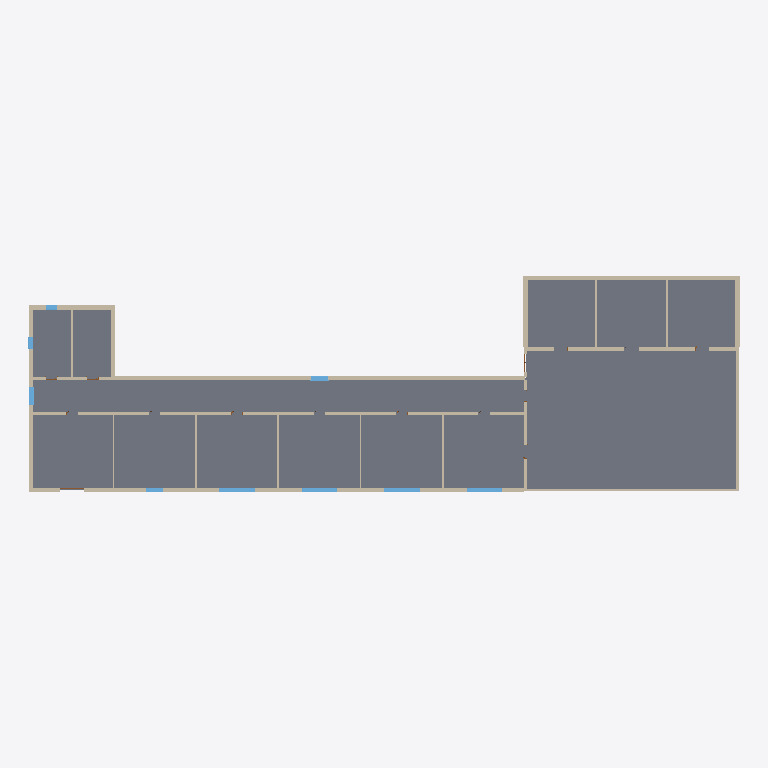
Plan cut of the same IFC building model at storey 'BuildingStorey_0cm' (level 0.00 m, cut at 1.40 m), seen from above with north up, elements coloured by IFC class: 42 walls (beige), 13 slabs (grey), 9 windows (light blue). Cut surfaces are drawn darker.
Extent 60.4 m × 18.4 m × 9.9 m (x, y, z). Storeys (4): BuildingStorey_0cm at 0.00 m; BuildingStorey_350cm at 3.50 m; BuildingStorey_700cm at 7.00 m; BuildingStorey_750cm at 7.50 m. Elements (165): 74 IfcWall, 29 IfcWindow, 25 IfcDoor, 23 IfcSlab, 14 IfcRoof.

HEADER;
FILE_DESCRIPTION(('ViewDefinition [ReferenceView_V1.2]','RevitIdentifiers [ContentGUID: 9538471b-947d-420b-b525-133ae84b3421, VersionGUID: 10c0a0b6-d741-4c9d-9a49-8017df9b2336, NumberOfSaves: 7]'),'2;1');
FILE_NAME('School.ifc','2026-10-26T11:00:48+01:00',(''),(''),'ODA SDAI 25.12','Autodesk - Revit 26.4.0.32 (ENG) - 26.4.0.32','');
FILE_SCHEMA(('IFC4'));
ENDSEC;
DATA;
#18=IFCPROJECT('2LE4SRb7r22xKb4peNjClH',#6,'Project Number',$,$,'Project Name','Project Status',(#13),#33531);
#40=IFCSITE('2LE4SRb7r22xKb4peNjClJ',#6,'Default',$,$,#39,$,$,.ELEMENT.,(51,30,23,112487),(0,-7,-37,-956022),0.0,$,$);
#22=IFCBUILDING('2LE4SRb7r22xKb4peNjClG',#6,'',$,$,#21,$,'',.ELEMENT.,$,$,#19);
#25=IFCBUILDINGSTOREY('3Zu5Bv0LOHrPC10026FoQQ',#6,'BuildingStorey_0cm',$,$,#24,$,'BuildingStorey_0cm',.ELEMENT.,0.0);
#29=IFCBUILDINGSTOREY('1uu2_zwRvBkBofzuwGIgby',#6,'BuildingStorey_350cm',$,$,#28,$,'BuildingStorey_350cm',.ELEMENT.,3500.0000000000005);
#33=IFCBUILDINGSTOREY('1uu2_zwRvBkBofzuwGIgbp',#6,'BuildingStorey_700cm',$,$,#32,$,'BuildingStorey_700cm',.ELEMENT.,7000.000000000001);
#37=IFCBUILDINGSTOREY('1uu2_zwRvBkBofzuwGIgbo',#6,'BuildingStorey_750cm',$,$,#36,$,'BuildingStorey_750cm',.ELEMENT.,7500.000000000001);
#16930=IFCSLAB('1uu2_zwRvBkBofzuwGIgXy',#6,'Floor:TBIM_Ground_Slab_Crawl_Space_414:325031',$,$,#16919,#16929,'325031',.FLOOR.);
#16534=IFCSLAB('1uu2_zwRvBkBofzuwGIgXV',#6,'Floor:TBIM_Ground_Slab_Crawl_Space_414:324996',$,$,#16523,#16533,'324996',.FLOOR.);
#16633=IFCSLAB('1uu2_zwRvBkBofzuwGIgX9',#6,'Floor:TBIM_Ground_Slab_Crawl_Space_414:325010',$,$,#16622,#16632,'325010',.FLOOR.);
#17029=IFCSLAB('1uu2_zwRvBkBofzuwGIgXf',#6,'Floor:TBIM_Ground_Slab_Crawl_Space_414:325042',$,$,#17018,#17028,'325042',.FLOOR.);
#17227=IFCSLAB('1uu2_zwRvBkBofzuwGIgWR',#6,'Floor:TBIM_Ground_Slab_Crawl_Space_414:325056',$,$,#17216,#17226,'325056',.FLOOR.);
#17128=IFCSLAB('1uu2_zwRvBkBofzuwGIgXY',#6,'Floor:TBIM_Ground_Slab_Crawl_Space_414:325049',$,$,#17117,#17127,'325049',.FLOOR.);
#16384=IFCSLAB('1uu2_zwRvBkBofzuwGIgYc',#6,'Floor:TBIM_Ground_Slab_Crawl_Space_414:324989',$,$,#16373,#16383,'324989',.FLOOR.);
#17326=IFCSLAB('1uu2_zwRvBkBofzuwGIgWS',#6,'Floor:TBIM_Ground_Slab_Crawl_Space_414:325063',$,$,#17315,#17325,'325063',.FLOOR.);
#17524=IFCSLAB('1uu2_zwRvBkBofzuwGIgWE',#6,'Floor:TBIM_Ground_Slab_Crawl_Space_414:325077',$,$,#17513,#17523,'325077',.FLOOR.);
#17425=IFCSLAB('1uu2_zwRvBkBofzuwGIgWL',#6,'Floor:TBIM_Ground_Slab_Crawl_Space_414:325070',$,$,#17414,#17424,'325070',.FLOOR.);
#17623=IFCSLAB('1uu2_zwRvBkBofzuwGIgW7',#6,'Floor:TBIM_Ground_Slab_Crawl_Space_414:325084',$,$,#17612,#17622,'325084',.FLOOR.);
#16831=IFCSLAB('1uu2_zwRvBkBofzuwGIgXx',#6,'Floor:TBIM_Ground_Slab_Crawl_Space_414:325024',$,$,#16820,#16830,'325024',.FLOOR.);
#16732=IFCSLAB('1uu2_zwRvBkBofzuwGIgX2',#6,'Floor:TBIM_Ground_Slab_Crawl_Space_414:325017',$,$,#16721,#16731,'325017',.FLOOR.);
#9605=IFCWALL('1uu2_zwRvBkBofzuwGIgbt',#6,'Basic Wall:TBIM_Insulated_Facing_Brick_Wall_355:324780',$,$,#9555,#9559,'324780',.NOTDEFINED.);
#10601=IFCWALL('1uu2_zwRvBkBofzuwGIgaN',#6,'Basic Wall:TBIM_Precast_Sandwich_Panel_240:324812',$,$,#10562,#10566,'324812',.NOTDEFINED.);
#10689=IFCWALL('1uu2_zwRvBkBofzuwGIgau',#6,'Basic Wall:TBIM_Precast_Sandwich_Panel_240:324835',$,$,#10650,#10654,'324835',.NOTDEFINED.);
#12586=IFCWALL('1uu2_zwRvBkBofzuwGIgZy',#6,'Basic Wall:TBIM_Insulated_Facing_Brick_Wall_355:324903',$,$,#12544,#12548,'324903',.NOTDEFINED.);
#12305=IFCWALL('1uu2_zwRvBkBofzuwGIgZ$',#6,'Basic Wall:TBIM_Insulated_Facing_Brick_Wall_355:324900',$,$,#12255,#12259,'324900',.NOTDEFINED.);
#9506=IFCWALL('1uu2_zwRvBkBofzuwGIgbm',#6,'Basic Wall:TBIM_Insulated_Facing_Brick_Wall_355:324779',$,$,#9464,#9468,'324779',.NOTDEFINED.);
#12206=IFCWALL('1uu2_zwRvBkBofzuwGIgZu',#6,'Basic Wall:TBIM_Insulated_Facing_Brick_Wall_355:324899',$,$,#12156,#12160,'324899',.NOTDEFINED.);
#12495=IFCWALL('1uu2_zwRvBkBofzuwGIgZz',#6,'Basic Wall:TBIM_Insulated_Facing_Brick_Wall_355:324902',$,$,#12453,#12457,'324902',.NOTDEFINED.);
#12404=IFCWALL('1uu2_zwRvBkBofzuwGIgZ_',#6,'Basic Wall:TBIM_Insulated_Facing_Brick_Wall_355:324901',$,$,#12354,#12358,'324901',.NOTDEFINED.);
#10398=IFCWALL('1uu2_zwRvBkBofzuwGIgbl',#6,'Basic Wall:TBIM_Insulated_Facing_Brick_Wall_355:324788',$,$,#10348,#10352,'324788',.NOTDEFINED.);
#9803=IFCWALL('1uu2_zwRvBkBofzuwGIgbr',#6,'Basic Wall:TBIM_Insulated_Facing_Brick_Wall_355:324782',$,$,#9753,#9757,'324782',.NOTDEFINED.);
#9348=IFCWALL('1uu2_zwRvBkBofzuwGIgbn',#6,'Basic Wall:TBIM_Insulated_Facing_Brick_Wall_355:324778',$,$,#9294,#9298,'324778',.NOTDEFINED.);
#10200=IFCWALL('1uu2_zwRvBkBofzuwGIgbf',#6,'Basic Wall:TBIM_Insulated_Facing_Brick_Wall_355:324786',$,$,#10150,#10154,'324786',.NOTDEFINED.);
#14594=IFCWALL('1uu2_zwRvBkBofzuwGIgY_',#6,'Basic Wall:TBIM_Gym_RC_Wall_300:324965',$,$,#14567,#14571,'324965',.NOTDEFINED.);
#14516=IFCWALL('1uu2_zwRvBkBofzuwGIgY$',#6,'Basic Wall:TBIM_Gym_RC_Wall_300:324964',$,$,#14489,#14493,'324964',.NOTDEFINED.);
#13784=IFCWALL('1uu2_zwRvBkBofzuwGIgY0',#6,'Basic Wall:TBIM_Corridor_Brick_Wall_250:324955',$,$,#13751,#13755,'324955',.NOTDEFINED.);
#14672=IFCWALL('1uu2_zwRvBkBofzuwGIgYz',#6,'Basic Wall:TBIM_Gym_RC_Wall_300:324966',$,$,#14645,#14649,'324966',.NOTDEFINED.);
#13948=IFCWALL('1uu2_zwRvBkBofzuwGIgY6',#6,'Basic Wall:TBIM_Corridor_Brick_Wall_250:324957',$,$,#13915,#13919,'324957',.NOTDEFINED.);
#14030=IFCWALL('1uu2_zwRvBkBofzuwGIgY5',#6,'Basic Wall:TBIM_Corridor_Brick_Wall_250:324958',$,$,#13997,#14001,'324958',.NOTDEFINED.);
#14112=IFCWALL('1uu2_zwRvBkBofzuwGIgY4',#6,'Basic Wall:TBIM_Corridor_Brick_Wall_250:324959',$,$,#14079,#14083,'324959',.NOTDEFINED.);
#13271=IFCWALL('1uu2_zwRvBkBofzuwGIgYD',#6,'Basic Wall:TBIM_Corridor_Brick_Wall_250:324950',$,$,#13238,#13242,'324950',.NOTDEFINED.);
#10299=IFCWALL('1uu2_zwRvBkBofzuwGIgbe',#6,'Basic Wall:TBIM_Insulated_Facing_Brick_Wall_355:324787',$,$,#10249,#10253,'324787',.NOTDEFINED.);
#13866=IFCWALL('1uu2_zwRvBkBofzuwGIgY7',#6,'Basic Wall:TBIM_Corridor_Brick_Wall_250:324956',$,$,#13833,#13837,'324956',.NOTDEFINED.);
#11118=IFCWALL('1uu2_zwRvBkBofzuwGIgZ3',#6,'Basic Wall:TBIM_Insulated_Facing_Brick_Wall_355:324888',$,$,#11068,#11072,'324888',.NOTDEFINED.);
#11316=IFCWALL('1uu2_zwRvBkBofzuwGIgZ1',#6,'Basic Wall:TBIM_Insulated_Facing_Brick_Wall_355:324890',$,$,#11266,#11270,'324890',.NOTDEFINED.);
#11217=IFCWALL('1uu2_zwRvBkBofzuwGIgZ2',#6,'Basic Wall:TBIM_Insulated_Facing_Brick_Wall_355:324889',$,$,#11167,#11171,'324889',.NOTDEFINED.);
#14750=IFCWALL('1uu2_zwRvBkBofzuwGIgYy',#6,'Basic Wall:TBIM_Gym_RC_Wall_300:324967',$,$,#14723,#14727,'324967',.NOTDEFINED.);
#11415=IFCWALL('1uu2_zwRvBkBofzuwGIgZ0',#6,'Basic Wall:TBIM_Insulated_Facing_Brick_Wall_355:324891',$,$,#11365,#11369,'324891',.NOTDEFINED.);
#10101=IFCWALL('1uu2_zwRvBkBofzuwGIgbg',#6,'Basic Wall:TBIM_Insulated_Facing_Brick_Wall_355:324785',$,$,#10051,#10055,'324785',.NOTDEFINED.);
#15177=IFCWALL('1uu2_zwRvBkBofzuwGIgYt',#6,'Basic Wall:TBIM_Hollow_Brick_Partition_130:324972',$,$,#15144,#15148,'324972',.NOTDEFINED.);
#14194=IFCWALL('1uu2_zwRvBkBofzuwGIgYx',#6,'Basic Wall:TBIM_Hollow_Brick_Partition_130:324960',$,$,#14161,#14165,'324960',.NOTDEFINED.);
#15013=IFCWALL('1uu2_zwRvBkBofzuwGIgYn',#6,'Basic Wall:TBIM_Hollow_Brick_Partition_130:324970',$,$,#14980,#14984,'324970',.NOTDEFINED.);
#28288=IFCWINDOW('0GmA2srq5CdPf9W1VVdYsw',#6,'Windows_Sgl_Plain:TBIM_Classroom_Window_300x180:331404',$,$,#32790,#28284,'331404',1800.0000000000007,3000.0000000000023,.WINDOW.,.NOTDEFINED.,$);
#28374=IFCWINDOW('0GmA2srq5CdPf9W1VVdYsu',#6,'Windows_Sgl_Plain:TBIM_Classroom_Window_300x180:331406',$,$,#32730,#28370,'331406',1800.0000000000007,3000.0000000000023,.WINDOW.,.NOTDEFINED.,$);
#28331=IFCWINDOW('0GmA2srq5CdPf9W1VVdYsx',#6,'Windows_Sgl_Plain:TBIM_Classroom_Window_300x180:331405',$,$,#32770,#28327,'331405',1800.0000000000007,3000.0000000000023,.WINDOW.,.NOTDEFINED.,$);
#28417=IFCWINDOW('0GmA2srq5CdPf9W1VVdYsv',#6,'Windows_Sgl_Plain:TBIM_Classroom_Window_300x180:331407',$,$,#32750,#28413,'331407',1800.0000000000007,3000.0000000000023,.WINDOW.,.NOTDEFINED.,$);
#16079=IFCWALL('1uu2_zwRvBkBofzuwGIgYi',#6,'Basic Wall:TBIM_Hollow_Brick_Partition_130:324983',$,$,#16046,#16050,'324983',.NOTDEFINED.);
#14440=IFCWALL('1uu2_zwRvBkBofzuwGIgYu',#6,'Basic Wall:TBIM_Hollow_Brick_Partition_130:324963',$,$,#14407,#14411,'324963',.NOTDEFINED.);
#15997=IFCWALL('1uu2_zwRvBkBofzuwGIgYj',#6,'Basic Wall:TBIM_Hollow_Brick_Partition_130:324982',$,$,#15964,#15968,'324982',.NOTDEFINED.);
#27418=IFCWINDOW('0GmA2srq5CdPf9W1VVdYsr',#6,'Windows_Sgl_Plain:TBIM_Corridor_Window_150x150:331395',$,$,#32509,#27414,'331395',1500.0000000000011,1500.0000000000011,.WINDOW.,.NOTDEFINED.,$);
#13497=IFCWALL('1uu2_zwRvBkBofzuwGIgY3',#6,'Basic Wall:TBIM_Corridor_Brick_Wall_250:324952',$,$,#13464,#13468,'324952',.NOTDEFINED.);
#27506=IFCWINDOW('0GmA2srq5CdPf9W1VVdYso',#6,'Windows_Sgl_Plain:TBIM_Corridor_Window_150x150:331396',$,$,#32489,#27502,'331396',1500.0000000000011,1500.0000000000011,.WINDOW.,.NOTDEFINED.,$);
#13579=IFCWALL('1uu2_zwRvBkBofzuwGIgY2',#6,'Basic Wall:TBIM_Corridor_Brick_Wall_250:324953',$,$,#13546,#13550,'324953',.NOTDEFINED.);
#13385=IFCWALL('1uu2_zwRvBkBofzuwGIgYC',#6,'Basic Wall:TBIM_Hollow_Brick_Partition_130:324951',$,$,#13349,#13353,'324951',.NOTDEFINED.);
#15095=IFCWALL('1uu2_zwRvBkBofzuwGIgYm',#6,'Basic Wall:TBIM_Hollow_Brick_Partition_130:324971',$,$,#15062,#15066,'324971',.NOTDEFINED.);
#13658=IFCWALL('1uu2_zwRvBkBofzuwGIgY1',#6,'Basic Wall:TBIM_Gym_RC_Wall_300:324954',$,$,#13628,#13632,'324954',.NOTDEFINED.);
#9704=IFCWALL('1uu2_zwRvBkBofzuwGIgbs',#6,'Basic Wall:TBIM_Insulated_Facing_Brick_Wall_355:324781',$,$,#9654,#9658,'324781',.NOTDEFINED.);
#27656=IFCWINDOW('0GmA2srq5CdPf9W1VVdYsp',#6,'Windows_Sgl_Plain:TBIM_Office_Window_150x150:331397',$,$,#32529,#27652,'331397',1500.0000000000011,1500.0000000000011,.WINDOW.,.NOTDEFINED.,$);
#28163=IFCWINDOW('0GmA2srq5CdPf9W1VVdYsy',#6,'Windows_Sgl_Plain:TBIM_Stair_Window_100x200:331402',$,$,#32609,#28159,'331402',2000.0000000000007,1000.0000000000023,.WINDOW.,.NOTDEFINED.,$);
#28245=IFCWINDOW('0GmA2srq5CdPf9W1VVdYsz',#6,'Windows_Sgl_Plain:TBIM_Stair_Window_100x200:331403',$,$,#32589,#28241,'331403',2000.0000000000007,1000.0000000000006,.WINDOW.,.NOTDEFINED.,$);
#10825=IFCWALL('1uu2_zwRvBkBofzuwGIgaX',#6,'Basic Wall:TBIM_Precast_Sandwich_Panel_240:324858',$,$,#10738,#10742,'324858',.NOTDEFINED.);
ENDSEC;
